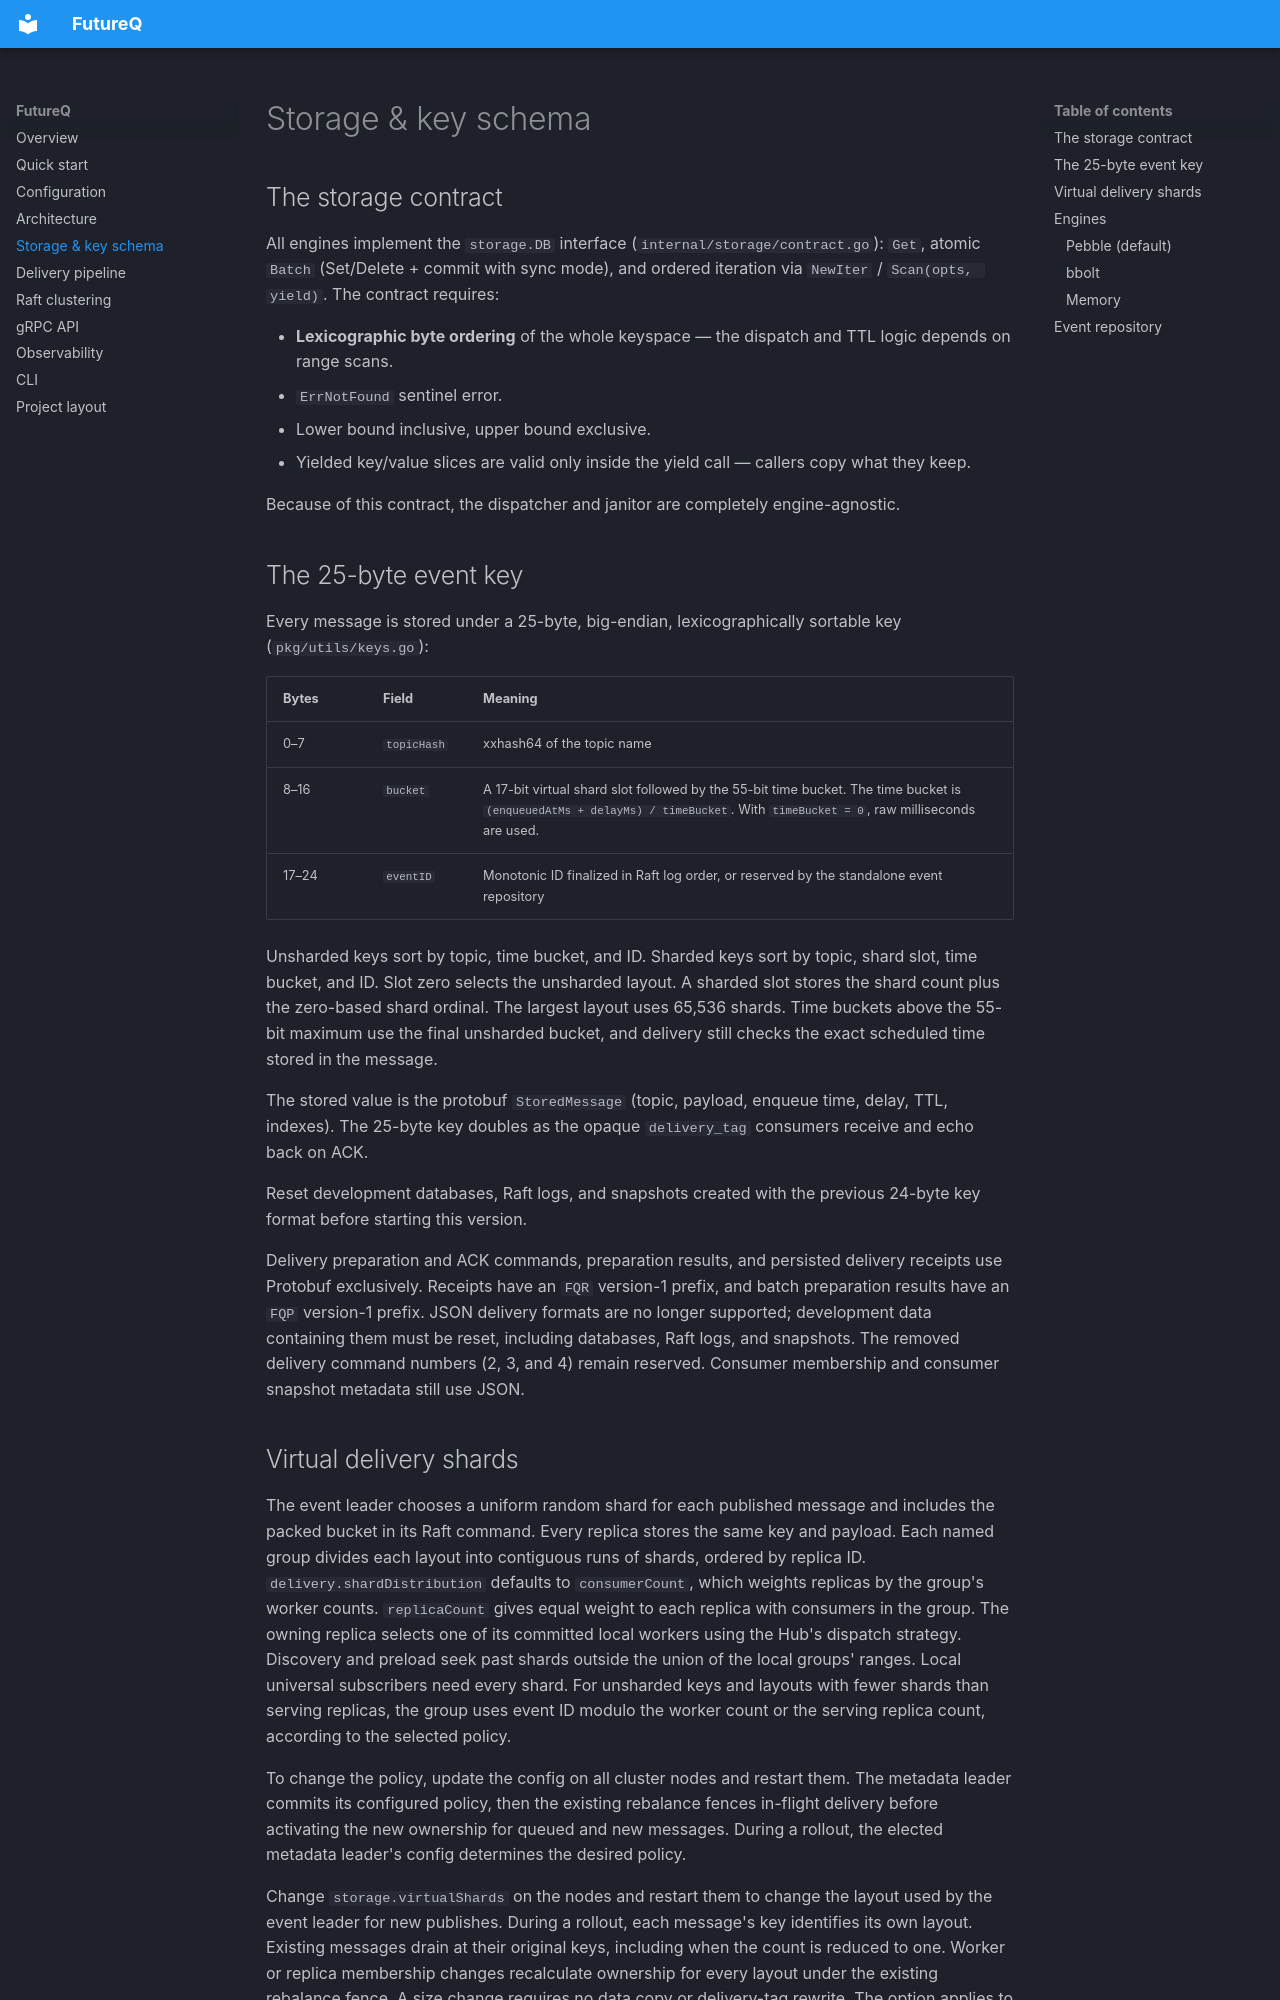

repository: futureq-io/futureq · page: storage/index.html · generator: mkdocs

# Storage & key schema

## The storage contract

All engines implement the `storage.DB` interface (`internal/storage/contract.go`): `Get`, atomic `Batch` (Set/Delete + commit with sync mode), and ordered iteration via `NewIter` / `Scan(opts, yield)`. The contract requires:

- **Lexicographic byte ordering** of the whole keyspace — the dispatch and TTL logic depends on range scans.
- `ErrNotFound` sentinel error.
- Lower bound inclusive, upper bound exclusive.
- Yielded key/value slices are valid only inside the yield call — callers copy what they keep.

Because of this contract, the dispatcher and janitor are completely engine-agnostic.

## The 25-byte event key

Every message is stored under a 25-byte, big-endian, lexicographically sortable key (`pkg/utils/keys.go`):

| Bytes   | Field       | Meaning |
| ------- | ----------- | ------- |
| 0–7     | `topicHash` | xxhash64 of the topic name |
| 8–16    | `bucket`    | A 17-bit virtual shard slot followed by the 55-bit time bucket. The time bucket is `(enqueuedAtMs + delayMs) / timeBucket`. With `timeBucket = 0`, raw milliseconds are used. |
| 17–24   | `eventID`   | Monotonic ID finalized in Raft log order, or reserved by the standalone event repository |

Unsharded keys sort by topic, time bucket, and ID. Sharded keys sort by topic,
shard slot, time bucket, and ID. Slot zero selects the unsharded layout. A
sharded slot stores the shard count plus the zero-based shard ordinal. The
largest layout uses 65,536 shards. Time buckets above the 55-bit maximum use
the final unsharded bucket, and delivery still checks the exact scheduled time
stored in the message.

The stored value is the protobuf `StoredMessage` (topic, payload, enqueue time, delay, TTL, indexes). The 25-byte key doubles as the opaque `delivery_tag` consumers receive and echo back on ACK.

Reset development databases, Raft logs, and snapshots created with the previous
24-byte key format before starting this version.

Delivery preparation and ACK commands, preparation results, and persisted delivery receipts use Protobuf exclusively. Receipts have an `FQR` version-1 prefix, and batch preparation results have an `FQP` version-1 prefix. JSON delivery formats are no longer supported; development data containing them must be reset, including databases, Raft logs, and snapshots. The removed delivery command numbers (2, 3, and 4) remain reserved. Consumer membership and consumer snapshot metadata still use JSON.
